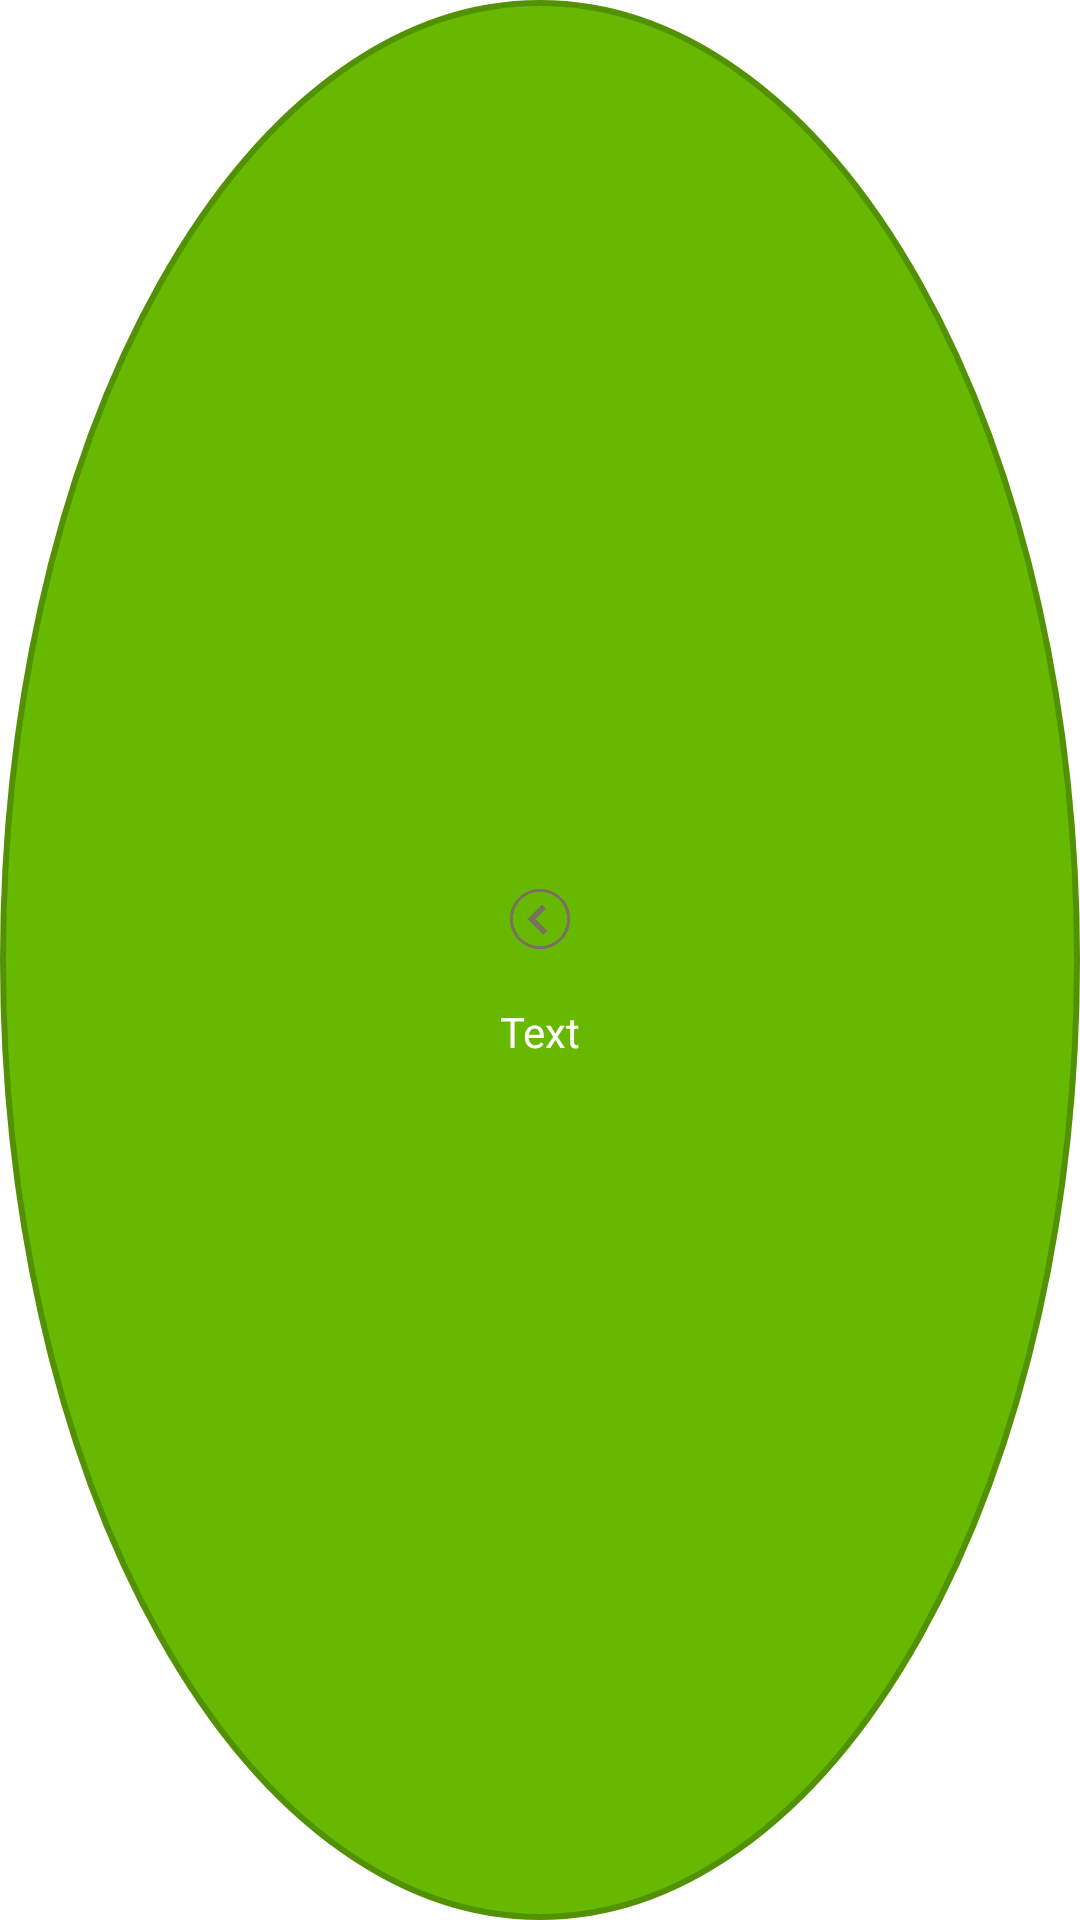

Produce the Android XML layout that renders to this screen, including the resource entries it uses.
<!-- AndroidManifest.xml: application theme theme -->
<!-- res/layout/action_item_horizontal.xml -->
<LinearLayout xmlns:android="http://schemas.android.com/apk/res/android"
    android:orientation="vertical"
    android:layout_width="wrap_content"
    android:layout_height="wrap_content" 
    android:gravity="center" android:background="@drawable/bg_quick_action_item_style">
            
    <ImageView
        android:id="@+id/iv_icon"
        android:layout_width="40dp"
        android:layout_height="40dp"
        android:src="@drawable/arrow_left" 
        android:padding="10dp"/>
    
    <TextView
        android:id="@+id/tv_title"
        android:layout_width="wrap_content"
        android:layout_height="wrap_content"
        android:text="Text" android:textColor="#ffffff" android:layout_marginTop="8dp"/>
                                             
</LinearLayout>
<!-- resources referenced by this layout -->
<resources>
  <!-- drawable arrow_left: png bitmap (drawable, 4815 bytes) -->
  <!-- drawable bg_quick_action_item_style (drawable) -->
  <?xml version="1.0" encoding="UTF-8" ?>
  <selector xmlns:android="http://schemas.android.com/apk/res/android" android:dither="true" >
  
      <item android:drawable="@drawable/bg_quick_action_item_pressed" android:state_pressed="true"/>
      <item android:drawable="@drawable/bg_quick_action_item_normal"  />
  
  </selector>
  <style name="theme" parent="android:Theme.Holo.Light.NoActionBar">
  
  
      </style>
  <!-- drawable bg_quick_action_item_pressed (drawable) -->
  <?xml version="1.0" encoding="utf-8"?>
  <shape xmlns:android="http://schemas.android.com/apk/res/android" android:shape="oval" >
      
      <solid
          android:color="#FF7F00" />
      
      <stroke 
          android:width="2dp"
          android:color="#ffffff" />
  
  </shape>
  <!-- drawable bg_quick_action_item_normal (drawable) -->
  <?xml version="1.0" encoding="utf-8"?>
  <shape xmlns:android="http://schemas.android.com/apk/res/android"  android:shape="oval" >
      
      <solid
          android:color="#67b801" />
      
      <stroke 
          android:width="2dp"
          android:color="#529202" />
      
  </shape>
</resources>
